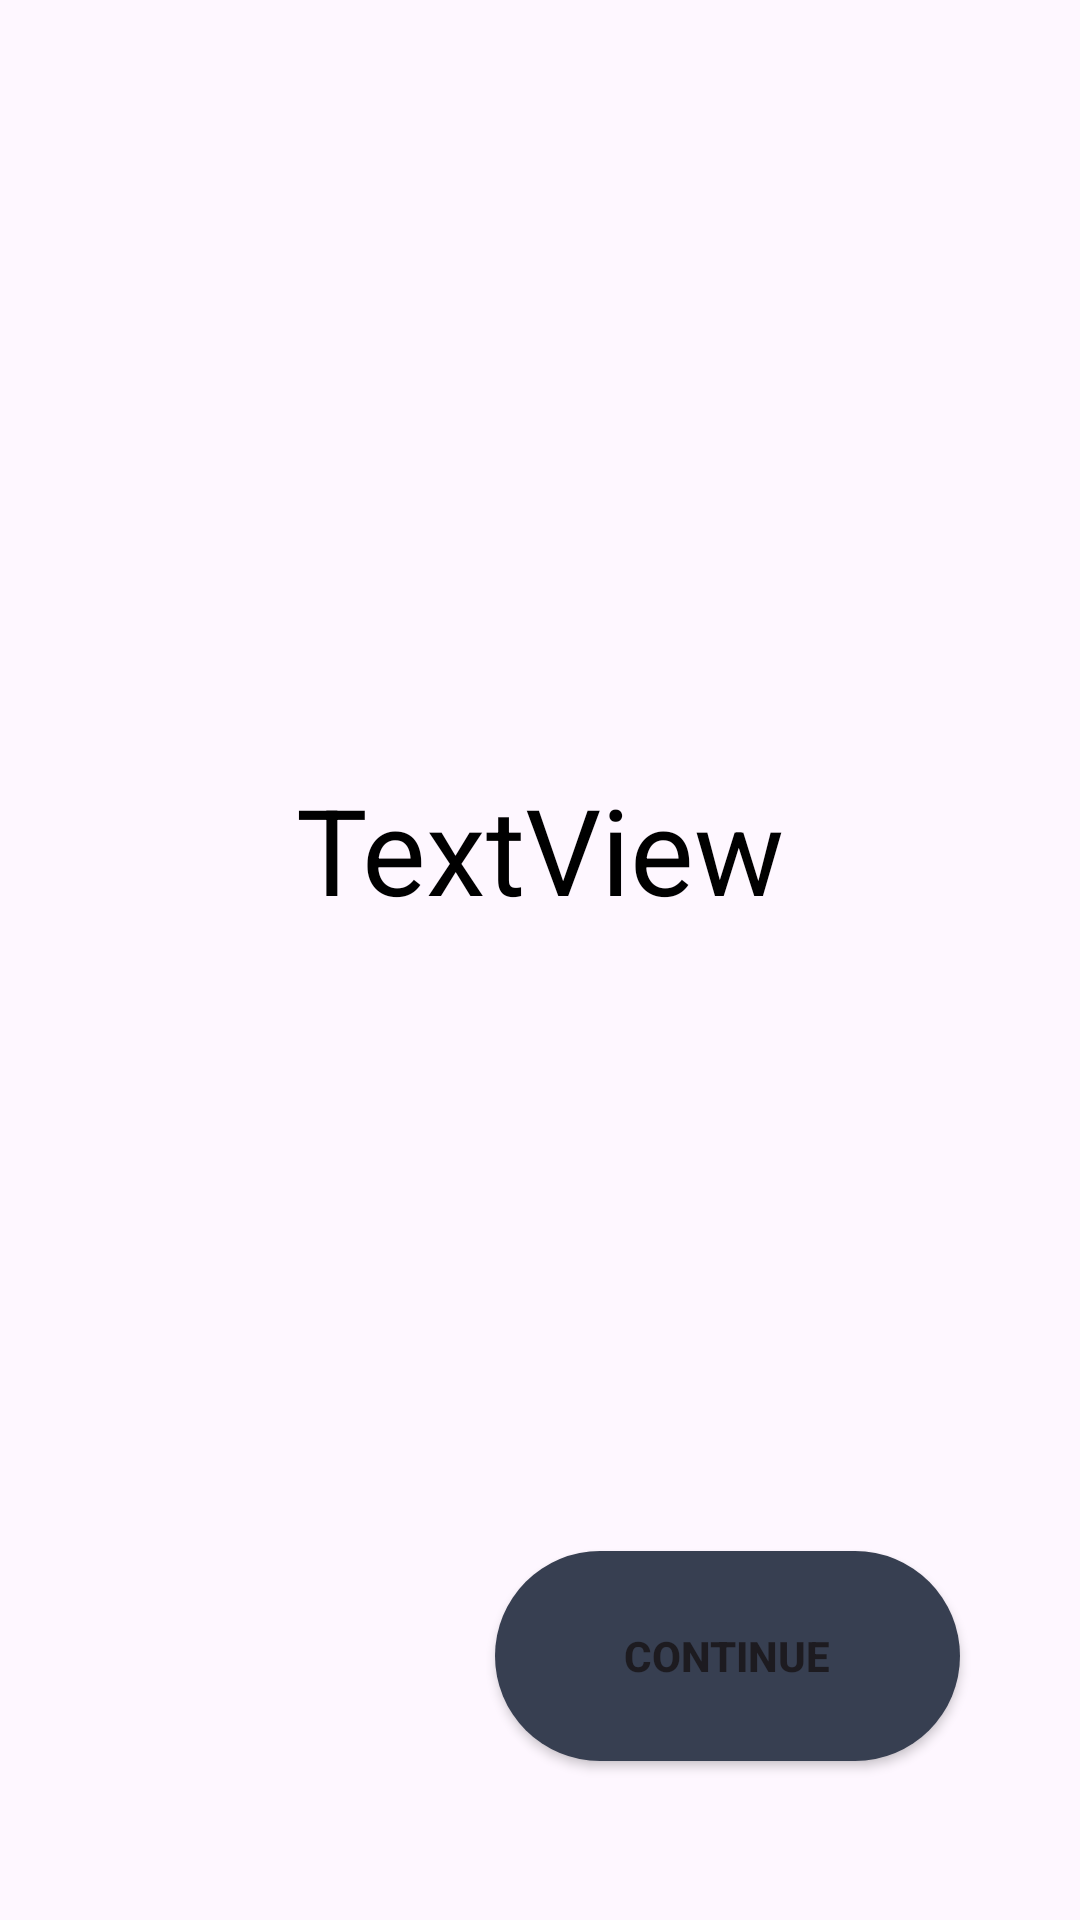

Here is an Android app screen rendered from its layout file. Give the layout XML and the strings, colors and styles it references.
<!-- AndroidManifest.xml: application theme Theme.PlanetZe_gp5 -->
<!-- res/layout/activity_acftotal.xml -->
<?xml version="1.0" encoding="utf-8"?>
<androidx.constraintlayout.widget.ConstraintLayout
    xmlns:android="http://schemas.android.com/apk/res/android"
    xmlns:app="http://schemas.android.com/apk/res-auto"
    xmlns:tools="http://schemas.android.com/tools"
    android:layout_width="match_parent"
    android:layout_height="match_parent"
    android:background="@color/navy">

    <TextView
        android:id="@+id/totalAcf"
        android:layout_width="0dp"
        android:layout_height="0dp"
        android:layout_marginTop="60dp"
        android:layout_marginBottom="11dp"
        android:text="TextView"
        android:textColor="@color/black"
        android:gravity="center"
        android:textSize="40sp"
        app:layout_constraintBottom_toTopOf="@+id/acfCont"
        app:layout_constraintEnd_toEndOf="parent"
        app:layout_constraintStart_toStartOf="parent"
        app:layout_constraintTop_toTopOf="parent" />

    <Button
        android:id="@+id/acfCont"
        android:layout_width="155dp"
        android:layout_height="70dp"
        android:layout_marginEnd="40dp"
        android:layout_marginBottom="53dp"
        android:background="@drawable/dark_blue_smooth"
        android:text="@string/continued"
        android:textAllCaps="true"
        android:textStyle="bold"
        app:layout_constraintBottom_toBottomOf="parent"
        app:layout_constraintEnd_toEndOf="parent"
        app:layout_constraintTop_toBottomOf="@+id/totalAcf" />
</androidx.constraintlayout.widget.ConstraintLayout>
<!-- resources referenced by this layout -->
<resources>
  <color name="black">#FF000000</color>
  <!-- drawable dark_blue_smooth (drawable) -->
  <?xml version="1.0" encoding="utf-8"?>
  <shape xmlns:android="http://schemas.android.com/apk/res/android">
      <corners android:radius="50dp"/>
      <solid android:color="@color/dark_blue"/>
  </shape>
  <string name="continued">continue</string>
  <style name="Theme.PlanetZe_gp5" parent="Base.Theme.PlanetZe_gp5" />
  <color name="dark_blue">#373F51</color>
  <style name="Base.Theme.PlanetZe_gp5" parent="Theme.Material3.DayNight.NoActionBar">
          
          
      </style>
</resources>
